The GitHub repository mutaganzwa-desire/phishing-screenshot-ml-pipeline contains a labelled image folder "data" with 14 categories: Adobe, Alibaba, Amazon, Apple, boa, Chase, DHL, Dropbox, Facebook, LinkedIn, Microsoft, PayPal, Wells Fargo, Yahoo. Examples follow, each with its label.

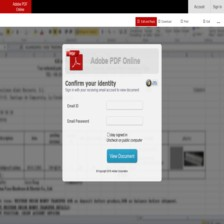
Label: Adobe

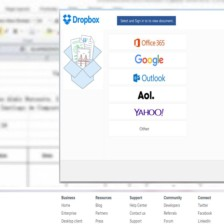
Label: Dropbox

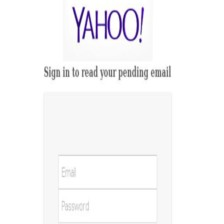
Label: Yahoo

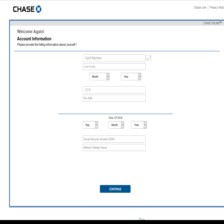
Label: Chase

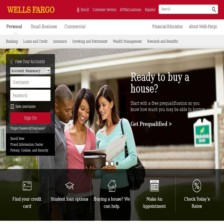
Label: Wells Fargo

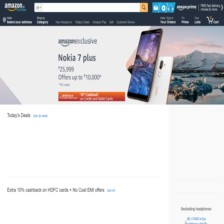
Label: Amazon
